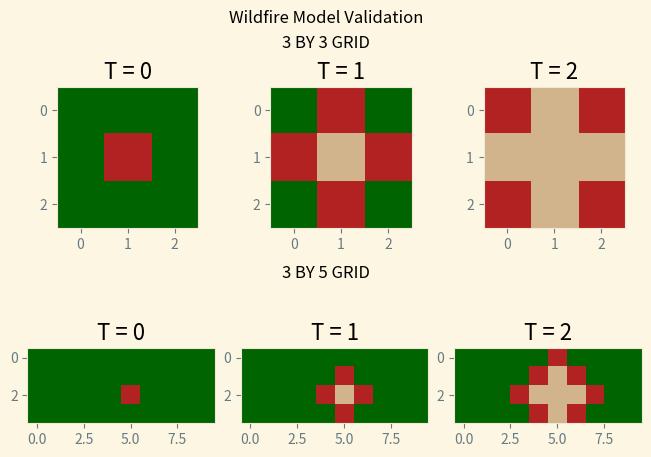
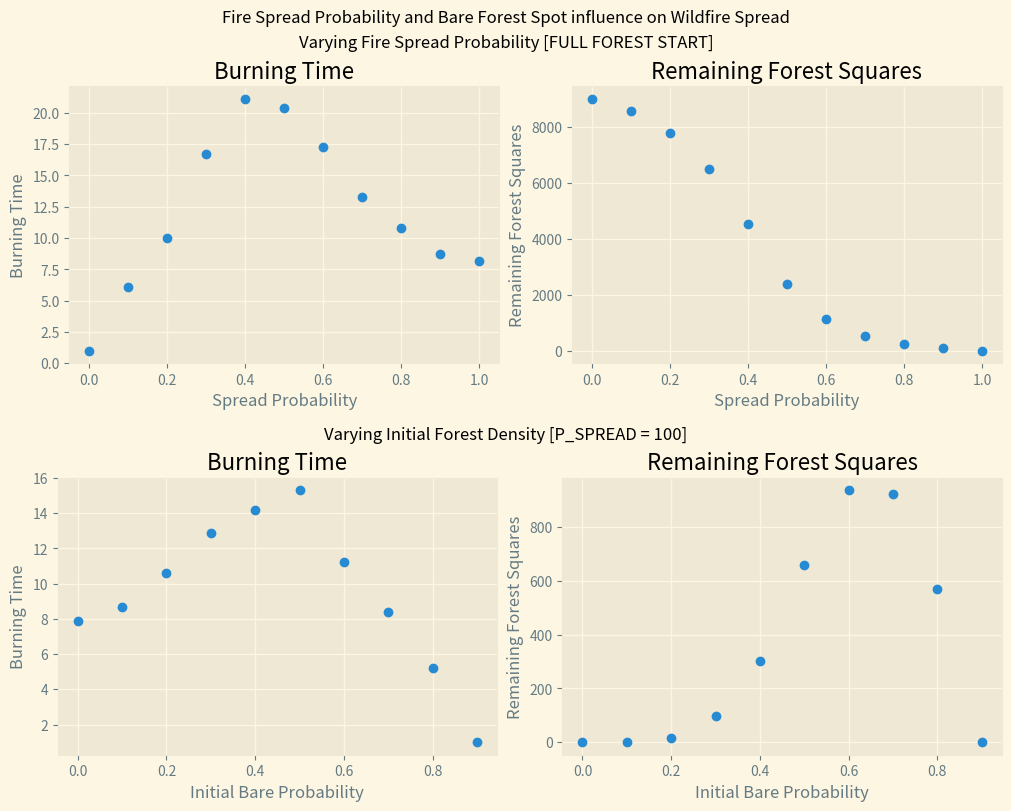
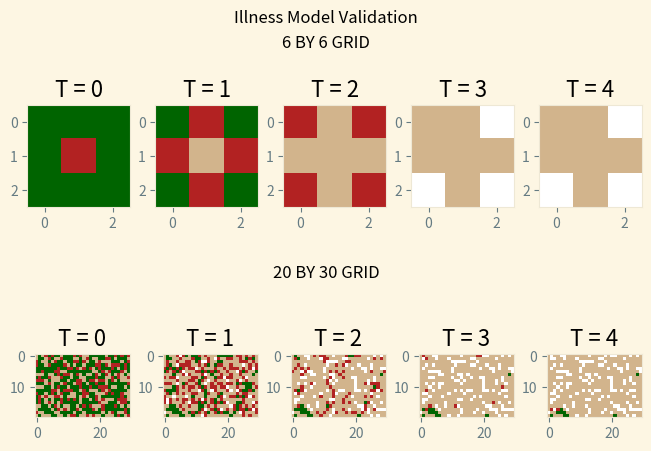
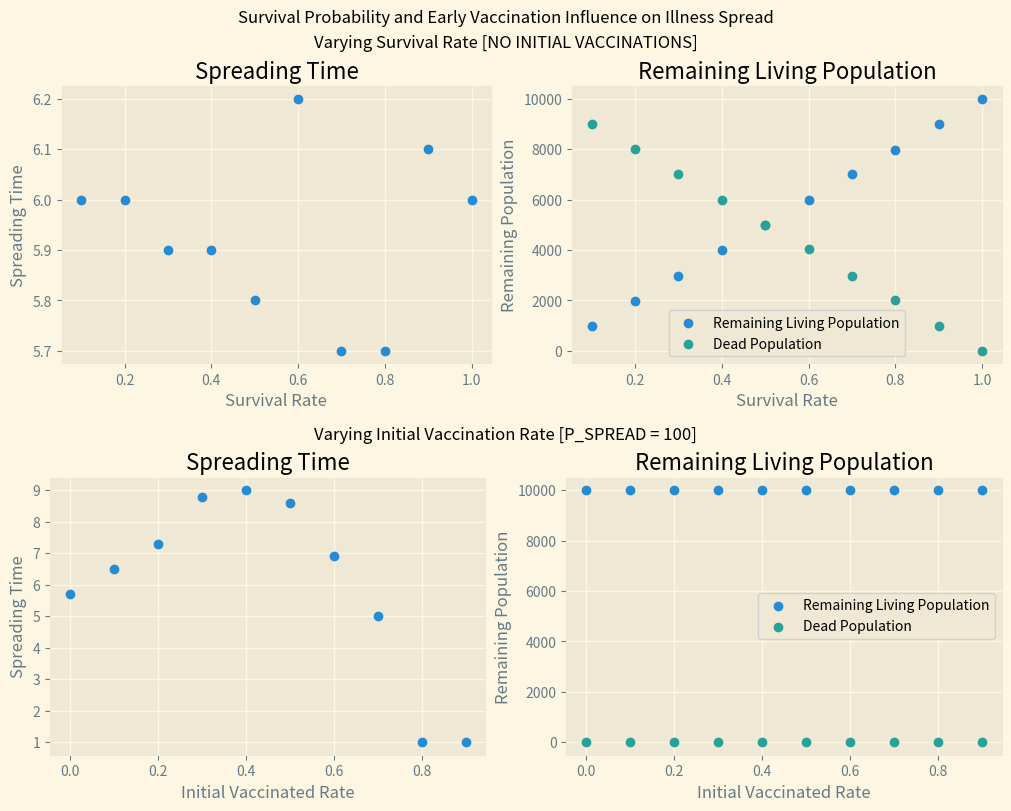

The matplotlib source for these figures, in order:
'''
The following code is used to execute Lab01 in for CLaSP410 at University of Michigan
'''
#Import required libraries
import matplotlib.pyplot as plt
import numpy as np
from matplotlib.colors import ListedColormap

plt.style.use('Solarize_Light2')

#Set the Forest Model Element CONSTANTS (for readability)
BARE = IMMUNE = 1
FORESTED = HEALTHY = 2
ON_FIRE = SPREADABLE = 3
DEAD = 0

#Declare constants to use throughout the model testing
P_SPREAD = 1.0              #Probability of on-fire cell to spread to nearby forested cells

def initialize_model_array(init_array, times = 1):
    '''
    Take initial coniditions and create buffer (insert row before/after and col before/after provided array)
    and add all timesteps defined.
    Return that buffered array

    --------------
        INPUTS
    --------------
        init_array:
            2D Array of Initial State of Model
        times:
            Number of times to run the simulation (length of final array will be times-1 as it is 0 indexed)

    --------------
        RETURNS
    --------------
        buffered_array:
            Returns a buffered 2D or 3D array with inital conditions met

    '''
    #Initialize a num_x by num_y by num_times forest grid with int dtype
    #Real forest is surrounded by 'Bare' Values
    # Example of '3x3' Forested Forest
    #
    #   [ 1, 1, 1, 1, 1 ]
    #   [ 1, 2, 2, 2, 1 ]
    #   [ 1, 2, 2, 2, 1 ]
    #   [ 1, 2, 2, 2, 1 ]
    #   [ 1, 1, 1, 1, 1 ]
    #

    #get initial array shape to define final array
    shape = init_array.shape
    #if we define number of timesteps return 3D array
    if times > 1:
        #create an 3D-times-deep array that has two more rows and columns than the initial array
        buffered_array = np.zeros((times,shape[0]+2,shape[1]+2), dtype=int)
        #set the first and last rows as 'BARE'
        buffered_array[:,0,:] = buffered_array[:,-1,:] = IMMUNE
        #set the first and last columns as 'BARE'
        buffered_array[:,:,0] = buffered_array[:,:,-1] = IMMUNE
        #set the interior values of the array as the values of the inital array
        buffered_array[0,slice(1,shape[0]+1),slice(1,shape[1]+1)] = init_array
    else:
        #create an 2D array that has two more rows and columns than the initial array
        buffered_array = np.zeros((shape[0]+2,shape[1]+2), dtype = int)
        #set the first and last rows as 'BARE'
        buffered_array[0,:] = buffered_array[-1,:] = IMMUNE
        #set the first and last columns as 'BARE'
        buffered_array[:,0] = buffered_array[:,-1] = IMMUNE
        #set the interior values of the array as the values of the inital array
        buffered_array[slice(1,shape[0]+1),slice(1,shape[1]+1)] = init_array



    #return the buffered array
    return buffered_array

#Function to Get Orthogonal Neighbors to
def get_neighbors(row, col):
    '''
    Returns touple of coordinate values touching a central point (no diagonals).
    Expected input is an array with 'dummy/ghost nodes' along the first/last row/cols
    Order is above, right, below, left

    INPUTS
        row:
        Index referring to a row of a 2D Numpy Array

        col:
        Index referring to a column of a 2D Numpy Array

    RETURNS:
        neighbors:
        Touple of toubles containing (row,col) indicies of neighboring elements



                    INDICIES TO BE RETURNED
    [   XXXXXXXXXXXX    ,   (row+1,col) , XXXXXXXXXXXXXX]
    [   (row, col-1)    ,   (row, col)  , (row, col+1)  ]
    [   XXXXXXXXXXXX    ,   (row-1, col), XXXXXXXXXXXXXX]


                    RETURN ORDER OF NEIGHBORS
    [   XXXXXXXXXXXX    ,       1        , XXXXXXXXXXXXXX]
    [        4          ,   (row, col)   ,       2       ]
    [   XXXXXXXXXXXX    ,       3        , XXXXXXXXXXXXXX]

    '''
    neighbors = ( (row+1, col), (row, col+1), (row-1, col), (row, col-1) )
    return neighbors

def model_spread(initial_conditions, times = 0, p_spread = 1, p_recover = 1):
    '''
    Function to model a spreading illness or wildfire based on initial conditions and spreading probability. Able to run a certain number of times
    and can be used to allow for previously spreadable tiles to recover and become immune.

    --------------
        INPUTS
    --------------
        initial_conditions:
            2D Numpy array of initial conditions for a FOREST
        p_spread:
            Probability of fire to spread to Vegetated Regions
    --------------
        RETURNS
    --------------
        model:
            3D Numpy array of calculated spread based on inputs
        time_to_spread:
            Number of time steps required for spread to stop (depth of 3D array)
    '''

    #Create a 2D array based on the intitial conditions buffered by 'ghost nodes'
    curr_timestep = initialize_model_array(initial_conditions)
    model = [curr_timestep]
    #get dimensions of the initial array x,y (removing those ghost nodes)
    shape = curr_timestep.shape
    #print("SHAPE:", shape)
    #get the num_x and y for the array
    num_x = shape[0]
    num_y = shape[1]

    #print(type(num_x))
    #if times = 0 (by default) use a while loop
    if times == 0:
        #while there's a spreadable element
        while(SPREADABLE in curr_timestep):


            #Create a matrix of probabilites for firespread/recovery
            probs = np.random.rand(num_x, num_y)

            #Flatten data by rows, returns copy
            curr_rows = curr_timestep.flatten(order = 'C') #flatten by rows

            #create masks for initial SPREADABLE and HEALTHY
            init_spreadable_mask = curr_rows == SPREADABLE
            init_healthy_mask = curr_rows == HEALTHY

            #Flatten probabilites by rows, returns copy
            curr_rows_probs = probs.flatten(order = 'C') #flatten by rows
            #create a list of indicies of SPREADABLE cells
            spreadable_idx = np.argwhere( init_spreadable_mask ).squeeze() #squeeze to remove wrapper dim
            #create a list of orthogonal neighbors to the SPREADABLE cells
            neighboring_idxs = np.array([spreadable_idx+1, spreadable_idx-1, spreadable_idx+num_y, spreadable_idx-num_y], dtype=int)
            # Create a mask for neighbors who are HEALTHY
            healthy_neighbor_mask = curr_rows[neighboring_idxs] == HEALTHY
            # create mask of values to spread for neighbors who are HEALTHY and above the SPREAD prob
            to_spread_mask = (healthy_neighbor_mask) & (curr_rows_probs[neighboring_idxs] < p_spread)
            # assign indexes in curr_rows who are neighboring SPREADABLE cells and fit the to_spread_mask criteria as SPREADABLE
            curr_rows[neighboring_idxs[to_spread_mask]] = SPREADABLE

            #Mask to see if initially spreadable cells become IMMUNE or DEAD
            immune_mask = (init_spreadable_mask) & (curr_rows_probs < p_recover)
            dead_mask = (init_spreadable_mask) & (curr_rows_probs >= p_recover)
            curr_rows[immune_mask] = IMMUNE
            curr_rows[dead_mask] = DEAD

            curr_timestep = np.reshape(curr_rows, shape)
            model.append(curr_timestep)

    else:
        for time in range(times-1):

            #Create a matrix of probabilites for firespread/recovery
            probs = np.random.rand(num_x, num_y)

            #Flatten data by rows, returns copy
            curr_rows = curr_timestep.flatten(order = 'C') #flatten by rows

            #create masks for initial HEALTHY
            init_spreadable_mask = curr_rows == SPREADABLE
            init_healthy_mask = curr_rows == HEALTHY

            #Flatten probabilites by rows, returns copy
            curr_rows_probs = probs.flatten(order = 'C') #flatten by rows
            #create mask to allow spread if probability threshold is also reached

            #create a list of indicies of SPREADABLE cells
            spreadable_idx = np.argwhere( init_spreadable_mask ).squeeze() #squeeze to remove wrapper dim
            #create a list of orthogonal neighbors to the SPREADABLE cells
            neighboring_idxs = np.array([spreadable_idx+1, spreadable_idx-1, spreadable_idx+num_y, spreadable_idx-num_y], dtype=int)
            # Create a mask for neighbors who are HEALTHY
            healthy_neighbor_mask = curr_rows[neighboring_idxs] == HEALTHY
            # create mask of values to spread for neighbors who are HEALTHY and above the SPREAD prob
            to_spread_mask = (healthy_neighbor_mask) & (curr_rows_probs[neighboring_idxs] < p_spread)
            # assign indexes in curr_rows who are neighboring SPREADABLE cells and fit the to_spread_mask criteria as SPREADABLE
            curr_rows[neighboring_idxs[to_spread_mask]] = SPREADABLE

            #Mask to see if initially spreadable cells become IMMUNE or DEAD
            immune_mask = (init_spreadable_mask) & (curr_rows_probs < p_recover)
            dead_mask = (init_spreadable_mask) & (curr_rows_probs >= p_recover)
            curr_rows[immune_mask] = IMMUNE
            curr_rows[dead_mask] = DEAD

            curr_timestep = np.reshape(curr_rows, shape)
            model.append(curr_timestep)


    #change the list of nparrays into an nparray
    model = np.array(model)
    #remove the ghost/buffer nodes
    model = model[:,slice(1,shape[0]-1),slice(1,shape[1]-1)]
    #print(model.shape)
    #get the time to burn from the final shape (length of first dimensition/#oftimesteps)
    time_to_run = model.shape[0]
    #returns the count of forested elements in the final forest
    #forest = forest[:,slice(1,num_x+1),slice(1,num_y+1)]
    return model, time_to_run


#def model_fire_spread(initial_conditions, times = 0, p_spread = 1):
#    '''
#    Function to model Forest Fire Spread based on initial conditions and spreading probability
#
#    --------------
#        INPUTS
#    --------------
#        initial_conditions:
#            2D Numpy array of initial conditions for a FOREST
#        p_spread:
#            Probability of fire to spread to Vegetated Regions
#    --------------
#        RETURNS
#    --------------
#        forest:
#            3D Numpy array of calculated forest spread based on inputs
#        time_to_burn:
#            Number of time steps required for fire to stop (depth of 3D array)
#        num_forested_remaining:
#            The count of forested squares on last modeled forest
#    '''
#
#    #Create a 2D array based on the intitial conditions buffered by 'ghost nodes'
#    curr_forest = initialize_model_array(initial_conditions)
#    forest = [curr_forest]
#    #get dimensions of the initial array x,y (removing those ghost nodes)
#    init_shape = initial_conditions.shape
#    #get the num_x and y for the og array (to use as reference)
#    num_x = init_shape[0]
#    num_y = init_shape[1]
#
#    #if times = 0 (by default) use a while loop
#    if times == 0:
#        #while there's a spreadable element
#        while(ON_FIRE in curr_forest):
#            #create a predicted model output starting from the curr_forest
#            pred_forest = np.copy(curr_forest)
#            #create a list of spots that were initially burning
#            burning_spots = []
#            #loop through each element in the Real Forest (not the bounding BARE values)
#            for curr_row in range(1,num_x+1):
#                for curr_col in range(1,num_y+1):
#
#                    #Check to see if the current element is burning
#                    if(curr_forest[curr_row,curr_col] == ON_FIRE):
#                        #Add the current burning spot to the inital burning list
#                        burning_spots.append((curr_row, curr_col))
#                        #find the neighboring grid spots
#                        neighbors = get_neighbors(curr_row, curr_col)
#                        #go through each neighboor to evaluate predicted value for next time step
#                        for coord in neighbors:
#                            #Fire spots can spread to Forested neighboors
#                            if curr_forest[coord] == FORESTED:
#                                if np.random.rand() < p_spread:
#                                    pred_forest[coord] = ON_FIRE
#            #Set each initally burning spot to BARE
#            for coord in burning_spots:
#                pred_forest[coord] = BARE
#            #Put the predicted timestep as
#            forest.append(pred_forest)
#            curr_forest = pred_forest
#    else:
#        for time in range(times-1):
#            #create a predicted model output starting from the curr_forest
#            pred_forest = np.copy(curr_forest)
#            #create a list of spots that were initially burning
#            burning_spots = []
#            #loop through each element in the Real Forest (not the bounding BARE values)
#            for curr_row in range(1,num_x+1):
#                for curr_col in range(1,num_y+1):
#
#                    #Check to see if the current element is burning
#                    if(curr_forest[curr_row,curr_col] == ON_FIRE):
#                        #Add the current burning spot to the inital burning list
#                        burning_spots.append((curr_row, curr_col))
#                        #find the neighboring grid spots
#                        neighbors = get_neighbors(curr_row, curr_col)
#                        #go through each neighboor to evaluate predicted value for next time step
#                        for coord in neighbors:
#                            #Fire spots can spread to Forested neighboors
#                            if curr_forest[coord] == FORESTED:
#                                if np.random.rand() < p_spread:
#                                    pred_forest[coord] = ON_FIRE
#            #Set each initally burning spot to BARE
#            for coord in burning_spots:
#                pred_forest[coord] = BARE
#            #Put the predicted timestep as
#            forest.append(pred_forest)
#            curr_forest = pred_forest
#
#    #change the list of nparrays into an nparray
#    forest = np.array(forest)
#    #remove the ghost/buffer nodes
#    forest = forest[:,slice(1,num_x+1),slice(1,num_y+1)]
#    #get the time to burn from the final shape (length of first dimensition/#oftimesteps)
#    time_to_burn = forest.shape[0]
#    #returns the count of forested elements in the final forest
#    # works by summing up the "True [1]" values where the test is if element = 2
#    num_forested_remaining = np.where(forest[-1,:,:] == FORESTED, True, False).sum()
#    #forest = forest[:,slice(1,num_x+1),slice(1,num_y+1)]
#    return forest, time_to_burn, num_forested_remaining


#==============================================================
#        .-') _     ('-.    .-')    .-') _
#       (  OO) )  _(  OO)  ( OO ). (  OO) )
#       /     '._(,------.(_)---\_)/     '._        .---.
#       |'--...__)|  .---'/    _ | |'--...__)      /_   |
#       '--.  .--'|  |    \  :` `. '--.  .--'       |   |
#          |  |  (|  '--.  '..`''.)   |  |          |   |
#          |  |   |  .--' .-._)   \   |  |          |   |
#          |  |   |  `---.\       /   |  |          |   |
#          `--'   `------' `-----'    `--'          `---'
#===============================================================


#possible_spread[fireargs[:][0][0]+1,fireargs[:][0][1]] = 3
#


# Create an initial frame for the tests
#print("\t TESTING 3x3 MATRIX \n"
#      +"\t FIRE IN MIDDLE\n")
#get the modeled output for Test 1
#create 3x3 matix with initial values of FORESTED
temp_num_x = 3
temp_num_y = 3
temp_num_times = 3
first_forest = np.ones((temp_num_x,temp_num_y), dtype=int) * FORESTED
first_forest[temp_num_x//2,temp_num_y//2] = ON_FIRE
#print(first_forest)
#print("initial conditions:\n" , first_forest)
#
test1_3by3_forest = model_spread(first_forest, times= 3, p_spread = P_SPREAD)[0]
#print("Final forest is:\n", test1_3by3_forest[:,slice(1,temp_num_x+1),slice(1,temp_num_y+1)])

temp_num_x = 4
temp_num_y = 10
temp_num_times = 3
first_forest = np.ones((temp_num_x,temp_num_y), dtype=int) * FORESTED
first_forest[temp_num_x//2,temp_num_y//2] = ON_FIRE
#print("initial conditions:\n" , first_forest)
test1_3by5_forest = model_spread(first_forest, times = 3, p_spread = P_SPREAD)[0]
#print("Final forest is:\n", test1_3by5_forest[:,slice(1,temp_num_x+1),slice(1,temp_num_y+1)])

#Show that initial conditions are met
forest_cmap = ListedColormap(['tan', 'darkgreen', 'firebrick'])
test_forests = [test1_3by3_forest, test1_3by5_forest]
#https://stackoverflow.com/questions/27426668/row-titles-for-matplotlib-subplot
#Found subplot labeling help via code above
#View the two modeled output graphically
#
#print(test_forests)

fig = plt.figure(constrained_layout=True)
fig.suptitle("Wildfire Model Validation")
subfigs = fig.subfigures(nrows=2, ncols = 1)
test_titles = [ '3 BY 3 GRID', '3 BY 5 GRID']
for row, subfig in enumerate(subfigs):
    subfig.suptitle(test_titles[row])
    axs = subfig.subplots(nrows=1, ncols=3)
    for col, ax in enumerate(axs):
        #print(test_forests[row][col])
        ax.imshow(test_forests[row][col], vmin = 1, vmax = 3, cmap = forest_cmap)
        ax.grid(False)
        ax.set_title(f"T = {col}")
plt.show()


#===============================================================
#        .-') _     ('-.    .-')    .-') _
#       (  OO) )  _(  OO)  ( OO ). (  OO) )
#       /     '._(,------.(_)---\_)/     '._        .-----.
#       |'--...__)|  .---'/    _ | |'--...__)      / ,-.   \
#       '--.  .--'|  |    \  :` `. '--.  .--'      '-'  |  |
#          |  |  (|  '--.  '..`''.)   |  |            .'  /
#          |  |   |  .--' .-._)   \   |  |          .'  /__
#          |  |   |  `---.\       /   |  |         |       |
#          `--'   `------' `-----'    `--'         `-------'
##===============================================================

#function to generate an initial condition
def create_initial_conditions(num_x, num_y, init_onfire_prob=0.2, init_bare_prob=0):
    '''
    Function to create the initial conditions for the spread models.
    Creates an array of elements that are FORESTED/HEALTHY, BARE/IMMUNE, or ON_FIRE/SICk
    --------------
        INPUTS
    --------------
        num_x:
            size of initial forest in the x dimension
        num_y:
            size of initial forest in the y dimension
        init_onfire_prob:
            probability a square will initially be ON_FIRE (also SPREADABLE/SICK/etc)
        init_bare_prob:
            probability a square will initially be BARE (also IMMUNE)
    --------------
        RETURNS
    --------------
        initial_conds:
            num_x by num_y 2D Numpy array of initial model conditions
    '''
    initial_conds = np.ones((num_x,num_y), dtype = int) * HEALTHY
    #the following link was used as reference for 'total probability'
    #https://stackoverflow.com/questions/39582504/assigning-probabilities-to-items-in-python

    probs = np.random.rand(num_x,num_y)

    #create bare mask
    immune_mask = (probs < init_bare_prob)
    #create on_fire mask
    spreadable_mask = (probs < init_bare_prob + init_onfire_prob) & (probs >= init_bare_prob)

    initial_conds[immune_mask] = IMMUNE
    initial_conds[spreadable_mask] = SPREADABLE


    #for row in range(num_x):
    #    for col in range(num_y):
    #        p = np.random.rand()
    #        #see if generated prob is less than the prob to start bare
    #        if p < init_bare_prob:
    #            initial_conds[row,col] = BARE
    #        #see if the generated prob is less than the ignite_prob (but greater than the bare prob)
    #        elif p < (init_bare_prob + init_onfire_prob):
    #            initial_conds[row,col] = ON_FIRE
    #        #make the element forested if not passed check for bare or on_fire
    #        else:
    #            initial_conds[row,col] = FORESTED

    return initial_conds

#Test the new model compared to the original:
#test = np.ones((4,4), dtype = int) * 2
#test[3,3] = 3
#test[1,1] = 1
#test_output = model_fire_spread(test, 0.2)
#print(test_output)


#Test the percentages
#x = create_initial_forest(100,100,ignite_prob=0.2, bare_prob=0.5)
# works by summing up the "True [1]" values where the test is if element = 2
#percent = ( np.where(x == ON_FIRE, True, False).sum() )
#print(percent)

# Vary p_spread from 0 to 1, try ten trials per p_spread value.
# Store the p_spread and final times (plot as p_spread vs final time chart)
# Store the num_forested and final times (plot as num_forested vs final time)

#Declare constants to use throughout the model testing
P_SPREAD = 1.0              #Probability of on-fire cell to spread to nearby forested cells
P_INIT_BARE = 0.0           #Probability of cell to start as bare spread
P_INIT_FIRE = 0.1           #Probability of cell to start on fire (out of 100, there should be about 10 fire squares)
num_trials_per_spread = 10  #Number of trials for step (chose ten because increments of p_spread are .1
                            #Need at least 10 trials for fire to spread once reliably

#Create list of probabilities [0,1]
fire_spread_probs = np.arange(0, 1, 0.1)
varying_spread_results = {
    "Burning Time": [],
    "Remaining Forest Squares": [],
    "Spread Probability": []
}

varying_bare_results = {
    "Burning Time": [],
    "Remaining Forest Squares": [],
    "Initial Bare Probability": []
}

#All trials will have 100 by 100 forest size
num_x = 100
num_y = 100
for spread_prob in np.arange(0,1.1,0.1):
    burn_time = []
    forest_sq = []
    for trial_idx in np.arange(num_trials_per_spread):
        init_cond = create_initial_conditions(num_x, num_y, init_onfire_prob=P_INIT_FIRE)
        curr_model = model_spread(init_cond, p_spread = spread_prob)
        #store the time_to_burn and num_forested remaining
        burn_time.append(curr_model[1]-1)
        #get remaining forest squares
        num_forested_remaining = np.where(curr_model[0][-1,:,:] == FORESTED, True, False).sum()
        forest_sq.append(num_forested_remaining)
        #plt.imshow(curr_model[0][-1,:,:], vmin = 1, vmax = 3, cmap=forest_cmap)
        #plt.suptitle(f"spread: {spread_prob}, forest_sq: {curr_model[2]}")
        #plt.show()
    varying_spread_results['Burning Time'].append(np.mean(burn_time))
    varying_spread_results['Remaining Forest Squares'].append(np.mean(forest_sq))
    varying_spread_results['Spread Probability'].append(spread_prob)

for bare_prob in np.arange(0,1,0.1):
    burn_time = []
    forest_sq = []
    #final_model = []
    #first_frame = []
    for trial_idx in np.arange(num_trials_per_spread):
        init_cond = create_initial_conditions(num_x=num_x, num_y=num_y,
                                          init_onfire_prob=P_INIT_FIRE, init_bare_prob=bare_prob)
        curr_model = model_spread(init_cond, p_spread = P_SPREAD)
        #store the time_to_burn and num_forested remaining
        #test visualization
        burn_time.append(curr_model[1]-1)

        num_forested_remaining = np.where(curr_model[0][-1,:,:] == FORESTED, True, False).sum()
        forest_sq.append(num_forested_remaining)
        #first_frame.append(init_cond)
        #final_model.append(curr_model[0][-1,:,:])
    varying_bare_results['Burning Time'].append(np.mean(burn_time))
    varying_bare_results['Remaining Forest Squares'].append(np.mean(forest_sq))
    varying_bare_results['Initial Bare Probability'].append(bare_prob)
    #print(final_model)
    #print(np.mean(final_model, axis = 0))
    #plt.imshow(np.mean(first_frame, axis = 0), vmin = 1, vmax = 3, cmap = forest_cmap)
    #plt.show()
    #plt.imshow(np.mean(final_model, axis=0), vmin = 1, vmax = 3, cmap=forest_cmap)
    #plt.suptitle(f"init_bare_prob: {bare_prob}")
    #plt.show()

fig = plt.figure(figsize=(10,8), constrained_layout=True)
fig.suptitle("Fire Spread Probability and Bare Forest Spot influence on Wildfire Spread")
subfigs = fig.subfigures(nrows=2, ncols = 1)
titles = [ 'Varying Fire Spread Probability [FULL FOREST START]', 'Varying Initial Forest Density [P_SPREAD = 100]']
variables = [varying_spread_results, varying_bare_results]
x_vars = ['Spread Probability', 'Initial Bare Probability']
y_vars = ['Burning Time', 'Remaining Forest Squares']
for row, subfig in enumerate(subfigs):
    subfig.suptitle(titles[row])
    axs = subfig.subplots(nrows=1, ncols=2)
    for col, ax in enumerate(axs):
        ax.scatter(variables[row][x_vars[row]], variables[row][y_vars[col]])
        ax.set_title(f"{y_vars[col]}")
        ax.set_xlabel(x_vars[row])
        ax.set_ylabel(y_vars[col])
plt.show()

#===============================================================
#        .-') _     ('-.    .-')    .-') _
#       (  OO) )  _(  OO)  ( OO ). (  OO) )
#       /     '._(,------.(_)---\_)/     '._        .-----.
#       |'--...__)|  .---'/    _ | |'--...__)      /  -.   \
#       '--.  .--'|  |    \  :` `. '--.  .--'      '-' _'  |
#          |  |  (|  '--.  '..`''.)   |  |            |_  <
#          |  |   |  .--' .-._)   \   |  |         .-.  |  |
#          |  |   |  `---.\       /   |  |         \ `-'   /
#          `--'   `------' `-----'    `--'          `----''
#===============================================================

#We will now modify the code to allow instead look at illness spread instead of wildfire spread

HEALTHY = FORESTED  #both equal to 2
SICK = ON_FIRE      #both equal to 3
IMMUNE = BARE       #both equal to 1
DEAD = 0            #new constant

#new check to add is 'p_fatal' or 'p_survive' which is the likelihood a SICK person will DIE or IMMUNE


def model_illness_spread(initial_conditions, times = 0, p_spread = 1, p_fatal = 0):
    '''
    Function to model Zombie Virus Spread based on initial conditions and spreading probability

    --------------
        INPUTS
    --------------
        initial_conditions:
            2D Numpy array of initial conditions for a FOREST
        p_spread:
            Probability of illness to spread to healthy cells
        p_fatal:
            Probability sick cell will perish (1 - p_survive)
    --------------
        RETURNS
    --------------
        illness_spread:
            3D Numpy array of calculated illness spread
        time_to_spread:
            Number of time steps required for illness to spread (depth of 3D array)
        num_healthy:
            The count of healthy cells at end of model
        num_alive:
            The count of immune cells at end of model
        num_dead:
            The count of dead cells at the end of the model
    '''

    #Create a 2D array based on the intitial conditions buffered by 'ghost nodes'
    curr_model_slice = initialize_model_array(initial_conditions)
    illness_spread = [curr_model_slice]
    #get dimensions of the initial array x,y (removing those ghost nodes)
    init_shape = initial_conditions.shape
    #get the num_x and y for the og array (to use as reference)
    num_x = init_shape[0]
    num_y = init_shape[1]

    if times == 0:
        while(SICK in curr_model_slice):
            #create a predicted model output starting from the curr_forest
            pred_model_slice = np.copy(curr_model_slice)
            #create a list of spots that were initially sick
            initially_sick = []
            #loop through each element in the curr_model_slice (not the bounding IMMUNE values)
            for curr_row in range(1,num_x+1):
                for curr_col in range(1,num_y+1):

                    #Check to see if the current element is SICK
                    if(curr_model_slice[curr_row,curr_col] == SICK):
                        #Add the current burning spot to the inital burning list
                        initially_sick.append((curr_row, curr_col))
                        #find the neighboring grid spots
                        neighbors = get_neighbors(curr_row, curr_col)
                        #go through each neighboor to evaluate predicted value for next time step
                        for coord in neighbors:
                            #Fire spots can spread to Forested neighboors
                            if curr_model_slice[coord] == HEALTHY:
                                if np.random.rand() < p_spread:
                                    pred_model_slice[coord] = SICK
            #Check if each initially SICK cell becomes IMMUNE or DEAD
            for coord in initially_sick:
                p = np.random.rand()
                if p < p_fatal:
                    pred_model_slice[coord] = DEAD
                else:
                    pred_model_slice[coord] = IMMUNE
            #Put the predicted timestep as
            illness_spread.append(pred_model_slice)
            curr_model_slice = pred_model_slice
    else:
        for time in range(times):
            #create a predicted model output starting from the curr_forest
            pred_model_slice = np.copy(curr_model_slice)
            #create a list of spots that were initially sick
            initially_sick = []
            #loop through each element in the curr_model_slice (not the bounding IMMUNE values)
            for curr_row in range(1,num_x+1):
                for curr_col in range(1,num_y+1):

                    #Check to see if the current element is SICK
                    if(curr_model_slice[curr_row,curr_col] == SICK):
                        #Add the current burning spot to the inital burning list
                        initially_sick.append((curr_row, curr_col))
                        #find the neighboring grid spots
                        neighbors = get_neighbors(curr_row, curr_col)
                        #go through each neighboor to evaluate predicted value for next time step
                        for coord in neighbors:
                            #Fire spots can spread to Forested neighboors
                            if curr_model_slice[coord] == HEALTHY:
                                if np.random.rand() < p_spread:
                                    pred_model_slice[coord] = SICK
            #Check if each initially SICK cell becomes IMMUNE or DEAD
            for coord in initially_sick:
                p = np.random.rand()
                if p < p_fatal:
                    pred_model_slice[coord] = DEAD
                else:
                    pred_model_slice[coord] = 4
            #Put the predicted timestep as
            illness_spread.append(pred_model_slice)
            curr_model_slice = pred_model_slice

    #change the list of nparrays into an nparray
    illness_spread = np.array(illness_spread)
    #remove the ghost/buffer nodes
    illness_spread = illness_spread[:,slice(1,num_x+1),slice(1,num_y+1)]
    #Get the runtime (1 minus depth as first time is T = 0)
    time_to_spread = illness_spread.shape[0]

    #Get remaining count of HEALTHY and IMMUNE cells
    #works by summing up the "True" (equal 1) values where the test is if element = 2
    num_healthy = np.where(illness_spread[-1,:,:] == HEALTHY, True, False).sum()
    num_immune = np.where(illness_spread[-1:,:] == IMMUNE, True, False).sum()
    num_dead = np.where(illness_spread[-1,:,:] == DEAD, True, False).sum()
    #forest = forest[:,slice(1,num_x+1),slice(1,num_y+1)]
    return illness_spread, time_to_spread, num_healthy, num_immune, num_dead

#Test the illness spread using similar tests to the forest one

# Create an initial frame for the tests
#print("\t TESTING 6x6 MATRIX \n"
#      +"\t SICK IN MIDDLE\n")
#get the modeled output for Test 1
#create 3x3 matix with initial values of FORESTED
temp_num_x = 3
temp_num_y = 3
temp_num_times = 5
init_test_illness = np.ones((temp_num_x,temp_num_y), dtype=int) * HEALTHY
init_test_illness[temp_num_x//2,temp_num_y//2] = SICK
#print("initial conditions:\n" , first_forest)
#Test with full illness spread and 50% fatality rate
test_3by3_illness = model_spread(init_test_illness, times = temp_num_times, p_spread=1, p_recover = 0.7)
#print("Final forest is:\n", test1_3by3_forest[:,slice(1,temp_num_x+1),slice(1,temp_num_y+1)])

temp_num_x = 20
temp_num_y = 30
temp_num_times = 5
init_test_illness = create_initial_conditions(temp_num_x,temp_num_y, init_bare_prob= 0.3, init_onfire_prob=0.2)
#print("initial conditions:\n" , first_forest)
test_20by20_illness = model_spread(init_test_illness, times = temp_num_times, p_spread = 1, p_recover= 0.7)
#print(np.where(test_20by20_illness[0][1,:,:] == DEAD, True, False).sum() / 20*20)
#print("Final forest is:\n", test1_3by5_forest[:,slice(1,temp_num_x+1),slice(1,temp_num_y+1)])

#

#Create color map with [0 = white, 1 = tan, 2 = green, 3 = firebrick]
illness_cmap = ListedColormap(['white','tan', 'darkgreen', 'firebrick', 'aquamarine'])
test_illness_models = [test_3by3_illness, test_20by20_illness]
#https://stackoverflow.com/questions/27426668/row-titles-for-matplotlib-subplot
#Found subplot labeling help via code above
#View the two modeled output graphically

fig = plt.figure(constrained_layout=True)
fig.suptitle("Illness Model Validation")
subfigs = fig.subfigures(nrows=2, ncols = 1)
test_titles = [ f'6 BY 6 GRID', '20 BY 30 GRID']
for row, subfig in enumerate(subfigs):
    subfig.suptitle(test_titles[row])
    axs = subfig.subplots(nrows=1, ncols=temp_num_times)
    for col, ax in enumerate(axs):
        curr_model = test_illness_models[row][0]
        #print(row, col)
        ax.imshow(curr_model[col,:,:],vmin = 0, vmax = 4, cmap = illness_cmap)
        ax.grid(False)
        ax.set_title(f"T = {col}")
plt.show()



#Test the Illness spread varying the mortality rate and initial immune population
#Declare constants to use throughout the model testing
P_SPREAD = 1.0              #Probability of illness spread, we're assuming it WILL spread
P_INIT_BARE = 0.0           #Probability of cell to start as IMMUNE
P_INIT_SICK = 0.2           #Probability of initially SICK (out of 100 people, about 10 will be sick)
P_RECOVER = 1              #For those who are sick, all will recover:(
num_trials_per_spread = 10  #Number of trials for step (chose ten because increments of p_spread are .1
                            #Need at least 10 trials for fire to spread once reliably

#Create list of probabilities [0,1]
fire_spread_probs = np.arange(0, 1, 0.1)
varying_spread_results = {
    "Spreading Time": [],
    "Remaining Living Population": [],
    "Survival Rate": [],
    "Dead Population": []
}

varying_immune_results = {
    "Spreading Time": [],
    "Remaining Living Population": [],
    "Initial Vaccinated Rate": [],
    "Dead Population": []
}

#All trials will have 100 by 100 forest size
num_x = 100
num_y = 100
for p_fatal in np.arange(0,1,0.1):
    spread_times = []
    remaining_living_population =[]
    survival_rate = []
    dead_pop = []
    for trial_idx in np.arange(num_trials_per_spread):
        #create 100x100 models with varying 0.2 sick rate and no immunity
        init_cond = create_initial_conditions(num_x, num_y, init_onfire_prob=P_INIT_SICK, init_bare_prob = 0)

        curr_model = model_spread(init_cond,p_spread=P_SPREAD, p_recover=(1-p_fatal))
        #store the spreading time, remianing living, spread probabilities
        #curr modes is list of [illness_spread, time_to_spread, num_healthy, num_immune, num_dead]
        #store the time_to_burn and num_forested remaining
        final_timestep = curr_model[0][-1,:,:]
        num_healthy = np.where(final_timestep == HEALTHY, True, False).sum()
        num_immune = np.where(final_timestep == IMMUNE, True, False).sum()
        num_dead = np.where(final_timestep == DEAD, True, False).sum()
        num_alive = num_healthy + num_immune

        spread_times.append( curr_model[1]-1 )
        remaining_living_population.append(num_alive)
        survival_rate.append(1 - p_fatal)
        dead_pop.append(num_dead)
    varying_spread_results['Spreading Time'].append(np.mean(spread_times))
    varying_spread_results['Remaining Living Population'].append(np.mean(remaining_living_population))
    varying_spread_results['Survival Rate'].append(np.mean(survival_rate))
    varying_spread_results['Dead Population'].append(np.mean(dead_pop))

for bare_prob in np.arange(0,1,0.1):
    spread_times = []
    remaining_living_population = []
    immunity_rate = []
    dead_pop = []
    for trial_idx in np.arange(num_trials_per_spread):
        init_cond = create_initial_conditions(num_x=num_x, num_y=num_y,
                                          init_onfire_prob=P_INIT_SICK, init_bare_prob=bare_prob)
        curr_model = model_spread(init_cond, p_spread=P_SPREAD, p_recover=P_RECOVER)
        #curr modes is list of [illness_spread, time_to_spread, num_healthy, num_immune, num_dead]
        #store the time_to_burn and num_forested remaining
        final_timestep = curr_model[0][-1,:,:]
        num_healthy = np.where(final_timestep == HEALTHY, True, False).sum()
        num_immune = np.where(final_timestep == IMMUNE, True, False).sum()
        num_dead = np.where(final_timestep == DEAD, True, False).sum()
        num_alive = num_healthy + num_immune
        spread_times.append( curr_model[1]-1 )
        remaining_living_population.append(num_alive)
        immunity_rate.append(bare_prob)
        dead_pop.append(num_dead)
    varying_immune_results['Spreading Time'].append(np.mean(spread_times))
    varying_immune_results['Remaining Living Population'].append(np.mean(num_alive))
    varying_immune_results['Initial Vaccinated Rate'].append(np.mean(immunity_rate))
    varying_immune_results['Dead Population'].append(np.mean(dead_pop))

fig = plt.figure(figsize=(10,8), constrained_layout=True)
fig.suptitle("Survival Probability and Early Vaccination Influence on Illness Spread")
subfigs = fig.subfigures(nrows=2, ncols = 1)
titles = [ 'Varying Survival Rate [NO INITIAL VACCINATIONS]', 'Varying Initial Vaccination Rate [P_SPREAD = 100]']
variables = [varying_spread_results, varying_immune_results]
x_vars = ['Survival Rate', 'Initial Vaccinated Rate']
y_vars = ['Spreading Time', 'Remaining Living Population', 'Dead Population']
for row, subfig in enumerate(subfigs):
    subfig.suptitle(titles[row])
    axs = subfig.subplots(nrows=1, ncols=2)
    for col, ax in enumerate(axs):
        ax.scatter(variables[row][x_vars[row]], variables[row][y_vars[col]], label=y_vars[col])
        if(col == 1):
            ax.scatter(variables[row][x_vars[row]], variables[row][y_vars[2]], label=y_vars[2])
            ax.set_ylabel("Remaining Population")
            ax.legend()
        else:
            ax.set_ylabel(y_vars[col])
        ax.set_title(f"{y_vars[col]}")
        ax.set_xlabel(x_vars[row])

plt.show()
